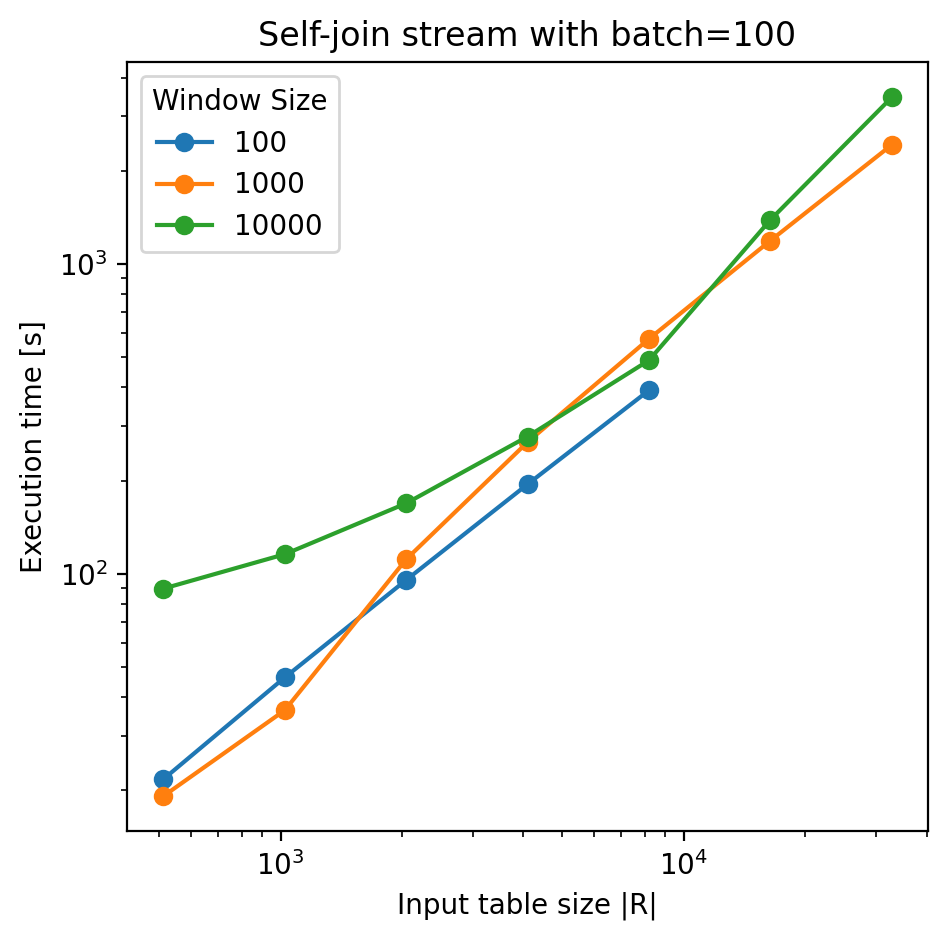

The table this chart was drawn from, first rows:
algorithm, sizeRelation, batchSize, windowR, windowS, joinTotalTime
SHJ_Graphos, 512, 100, 100, 100, 21746525
SHJ_Graphos, 1024, 100, 100, 100, 46318819
SHJ_Graphos, 2048, 100, 100, 100, 95560070
SHJ_Graphos, 4096, 100, 100, 100, 194733892
SHJ_Graphos, 8192, 100, 100, 100, 391492597
SHJ_Graphos, 512, 100, 1000, 1000, 19172285
SHJ_Graphos, 1024, 100, 1000, 1000, 36302466
SHJ_Graphos, 2048, 100, 1000, 1000, 111468043
SHJ_Graphos, 4096, 100, 1000, 1000, 266333505
SHJ_Graphos, 8192, 100, 1000, 1000, 573735840
SHJ_Graphos, 16384, 100, 1000, 1000, 1190653771
SHJ_Graphos, 32768, 100, 1000, 1000, 2427339516
SHJ_Graphos, 512, 100, 10000, 10000, 89661883
SHJ_Graphos, 1024, 100, 10000, 10000, 115772567
SHJ_Graphos, 2048, 100, 10000, 10000, 169026128
SHJ_Graphos, 4096, 100, 10000, 10000, 277678776
SHJ_Graphos, 8192, 100, 10000, 10000, 489354398
SHJ_Graphos, 16384, 100, 10000, 10000, 1389524445
SHJ_Graphos, 32768, 100, 10000, 10000, 3455377237
